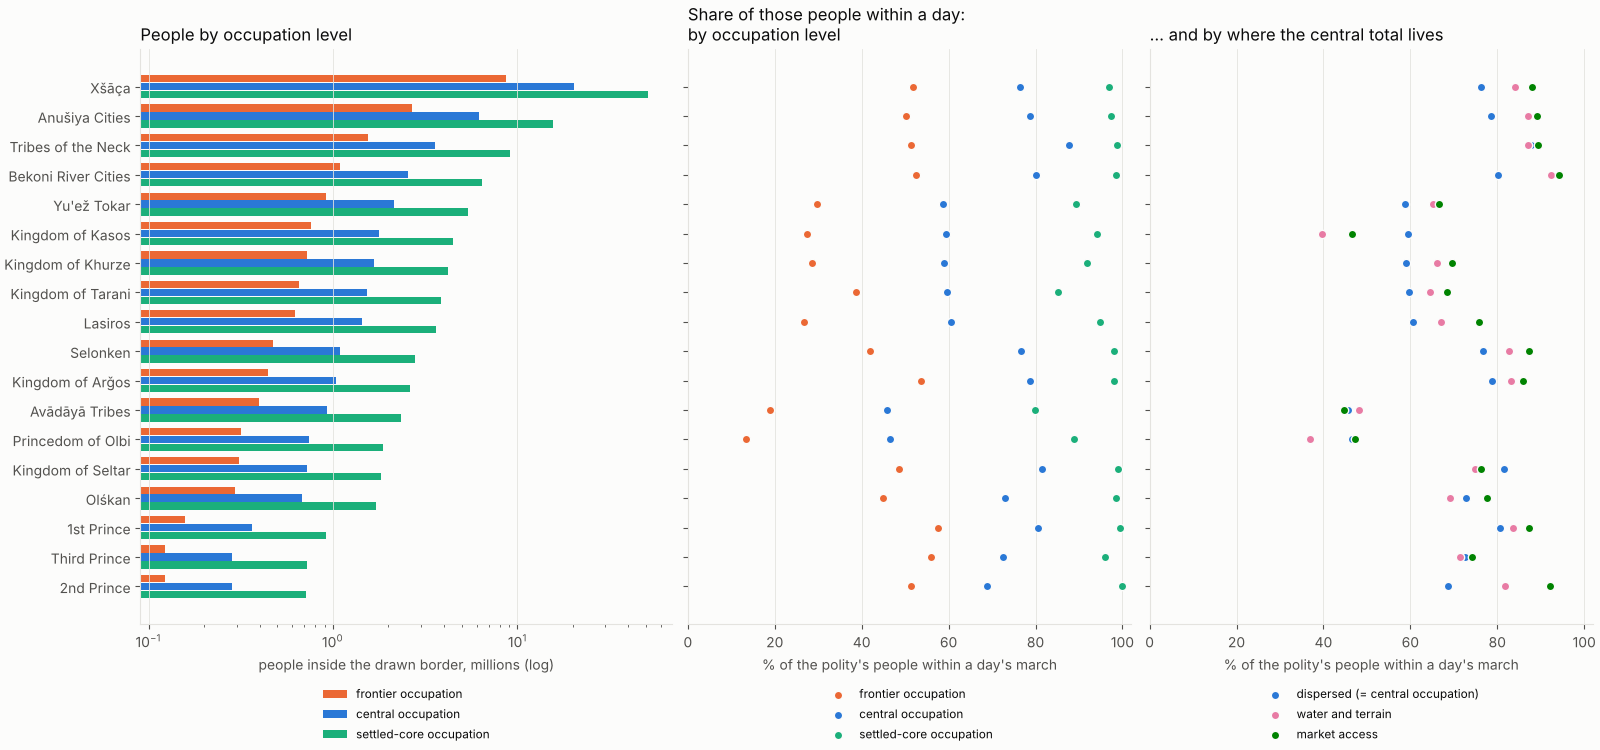

The file beside this chart, header and first rows:
scenario, polity, drawn_km2, people_in_border_M, held_km2, people_held_M, held_outside_border_km2, border_people_within_1_day, contested_km2
frontier, 1st Prince, 18891, 0.157, 19135, 0.1596, 3061, 0.576, 3115
frontier, 2nd Prince, 13747, 0.1221, 10172, 0.0908, 2045, 0.5141, 2763
frontier, Anušiya Cities, 192040, 2.667, 164051, 2.363, 6136, 0.5022, 5038
frontier, Avādāyā Tribes, 108828, 0.3986, 38452, 0.2597, 12799, 0.1885, 5594
frontier, Bekoni River Cities, 114320, 1.096, 107490, 1.121, 10995, 0.5245, 2980
frontier, Kingdom of Arǧos, 54035, 0.4456, 52789, 0.4333, 3108, 0.5365, 4669
frontier, Kingdom of Kasos, 130414, 0.7619, 84526, 0.5557, 40.63, 0.2731, 0.0
frontier, Kingdom of Khurze, 94854, 0.7189, 65916, 0.5328, 3616, 0.2863, 822.8
frontier, Kingdom of Seltar, 22439, 0.3088, 20540, 0.2932, 30.47, 0.4865, 0.0
frontier, Kingdom of Tarani, 114899, 0.6573, 82935, 0.4774, 6478, 0.3867, 636.6
frontier, Lasiros, 76769, 0.6194, 56195, 0.4729, 4107, 0.2665, 3640
frontier, Olśkan, 36001, 0.2931, 32445, 0.2683, 4344, 0.4496, 1422
frontier, Princedom of Olbi, 45492, 0.3183, 25974, 0.1901, 4077, 0.1339, 0.0
frontier, Selonken, 58640, 0.4711, 51414, 0.4434, 8634, 0.4197, 4371
frontier, Third Prince, 16551, 0.1224, 18122, 0.1403, 4131, 0.5604, 2343
frontier, Tribes of the Neck, 139221, 1.544, 123215, 1.503, 7639, 0.5124, 3901
frontier, Xšāça, 1085895, 8.703, 951787, 8.219, 69834, 0.5189, 14695
frontier, Yu'ež Tokar, 141713, 0.9195, 77338, 0.6318, 2878, 0.2973, 1869
central, 1st Prince, 18891, 0.3656, 17916, 0.3595, 2885, 0.8056, 4402
central, 2nd Prince, 13747, 0.2844, 9711, 0.198, 758.5, 0.6872, 2898
central, Anušiya Cities, 192040, 6.21, 193608, 6.213, 9396, 0.7864, 8912
central, Avādāyā Tribes, 108828, 0.9281, 62141, 0.794, 13300, 0.4573, 12853
central, Bekoni River Cities, 114320, 2.551, 113951, 2.668, 8936, 0.8014, 6149
central, Kingdom of Arǧos, 54035, 1.038, 56832, 1.085, 4449, 0.7876, 4930
central, Kingdom of Kasos, 130414, 1.774, 124082, 1.759, 71.11, 0.594, 0.0
central, Kingdom of Khurze, 94854, 1.674, 93042, 1.677, 3261, 0.589, 1798
central, Kingdom of Seltar, 22439, 0.719, 22470, 0.7201, 30.47, 0.8146, 0.0
central, Kingdom of Tarani, 114899, 1.53, 112410, 1.507, 6894, 0.5966, 4578
central, Lasiros, 76769, 1.442, 79599, 1.515, 7747, 0.6061, 5319
central, Olśkan, 36001, 0.6825, 40023, 0.7621, 4077, 0.7291, 2350
central, Princedom of Olbi, 45492, 0.7412, 53869, 0.9136, 9356, 0.4646, 0.0
central, Selonken, 58640, 1.097, 69038, 1.337, 14367, 0.7675, 8418
central, Third Prince, 16551, 0.285, 18623, 0.33, 4822, 0.7259, 3982
central, Tribes of the Neck, 139221, 3.595, 138805, 3.683, 9132, 0.8774, 7395
central, Xšāça, 1085895, 20.27, 1116413, 21.3, 94105, 0.7632, 29794
central, Yu'ež Tokar, 141713, 2.141, 127956, 2.078, 4866, 0.5869, 4564
core, 1st Prince, 18891, 0.9224, 18789, 0.927, 1740, 0.9946, 4818
core, 2nd Prince, 13747, 0.7175, 14276, 0.7454, 1964, 0.998, 4334
core, Anušiya Cities, 192040, 15.66, 195704, 15.79, 8174, 0.9731, 11350
core, Avādāyā Tribes, 108828, 2.341, 86521, 2.385, 11066, 0.7999, 16632
core, Bekoni River Cities, 114320, 6.437, 120980, 6.877, 10236, 0.9848, 7829
core, Kingdom of Arǧos, 54035, 2.618, 55653, 2.682, 2810, 0.9809, 5347
core, Kingdom of Kasos, 130414, 4.475, 129442, 4.474, 71.11, 0.9425, 0.0
core, Kingdom of Khurze, 94854, 4.223, 96526, 4.324, 2391, 0.9186, 2512
core, Kingdom of Seltar, 22439, 1.814, 22470, 1.817, 30.47, 0.9905, 0.0
core, Kingdom of Tarani, 114899, 3.861, 112556, 3.841, 4575, 0.852, 8912
core, Lasiros, 76769, 3.639, 80927, 3.849, 5201, 0.9494, 5983
core, Olśkan, 36001, 1.722, 38459, 1.848, 2838, 0.9851, 2871
core, Princedom of Olbi, 45492, 1.87, 59297, 2.558, 13805, 0.8881, 0.0
core, Selonken, 58640, 2.768, 64261, 3.124, 8262, 0.9798, 10199
core, Third Prince, 16551, 0.7189, 19152, 0.8004, 3928, 0.9596, 4862
core, Tribes of the Neck, 139221, 9.07, 144757, 9.363, 8733, 0.9863, 8912
core, Xšāça, 1085895, 51.13, 1172761, 55.18, 108083, 0.9702, 37338
core, Yu'ež Tokar, 141713, 5.402, 144500, 5.564, 6687, 0.8939, 8489
rural, 1st Prince, 18891, 0.3364, 21518, 0.3948, 4294, 0.8359, 4673
rural, 2nd Prince, 13747, 0.3103, 12163, 0.2681, 1828, 0.8184, 3657
rural, Anušiya Cities, 192040, 7.351, 195467, 7.351, 9789, 0.8696, 9535
rural, Avādāyā Tribes, 108828, 0.7502, 54597, 0.7202, 13504, 0.4822, 11486
rural, Bekoni River Cities, 114320, 3.191, 110551, 3.392, 7839, 0.9236, 4050
rural, Kingdom of Arǧos, 54035, 1.038, 56628, 1.087, 3867, 0.8311, 5364
... 66 more rows
